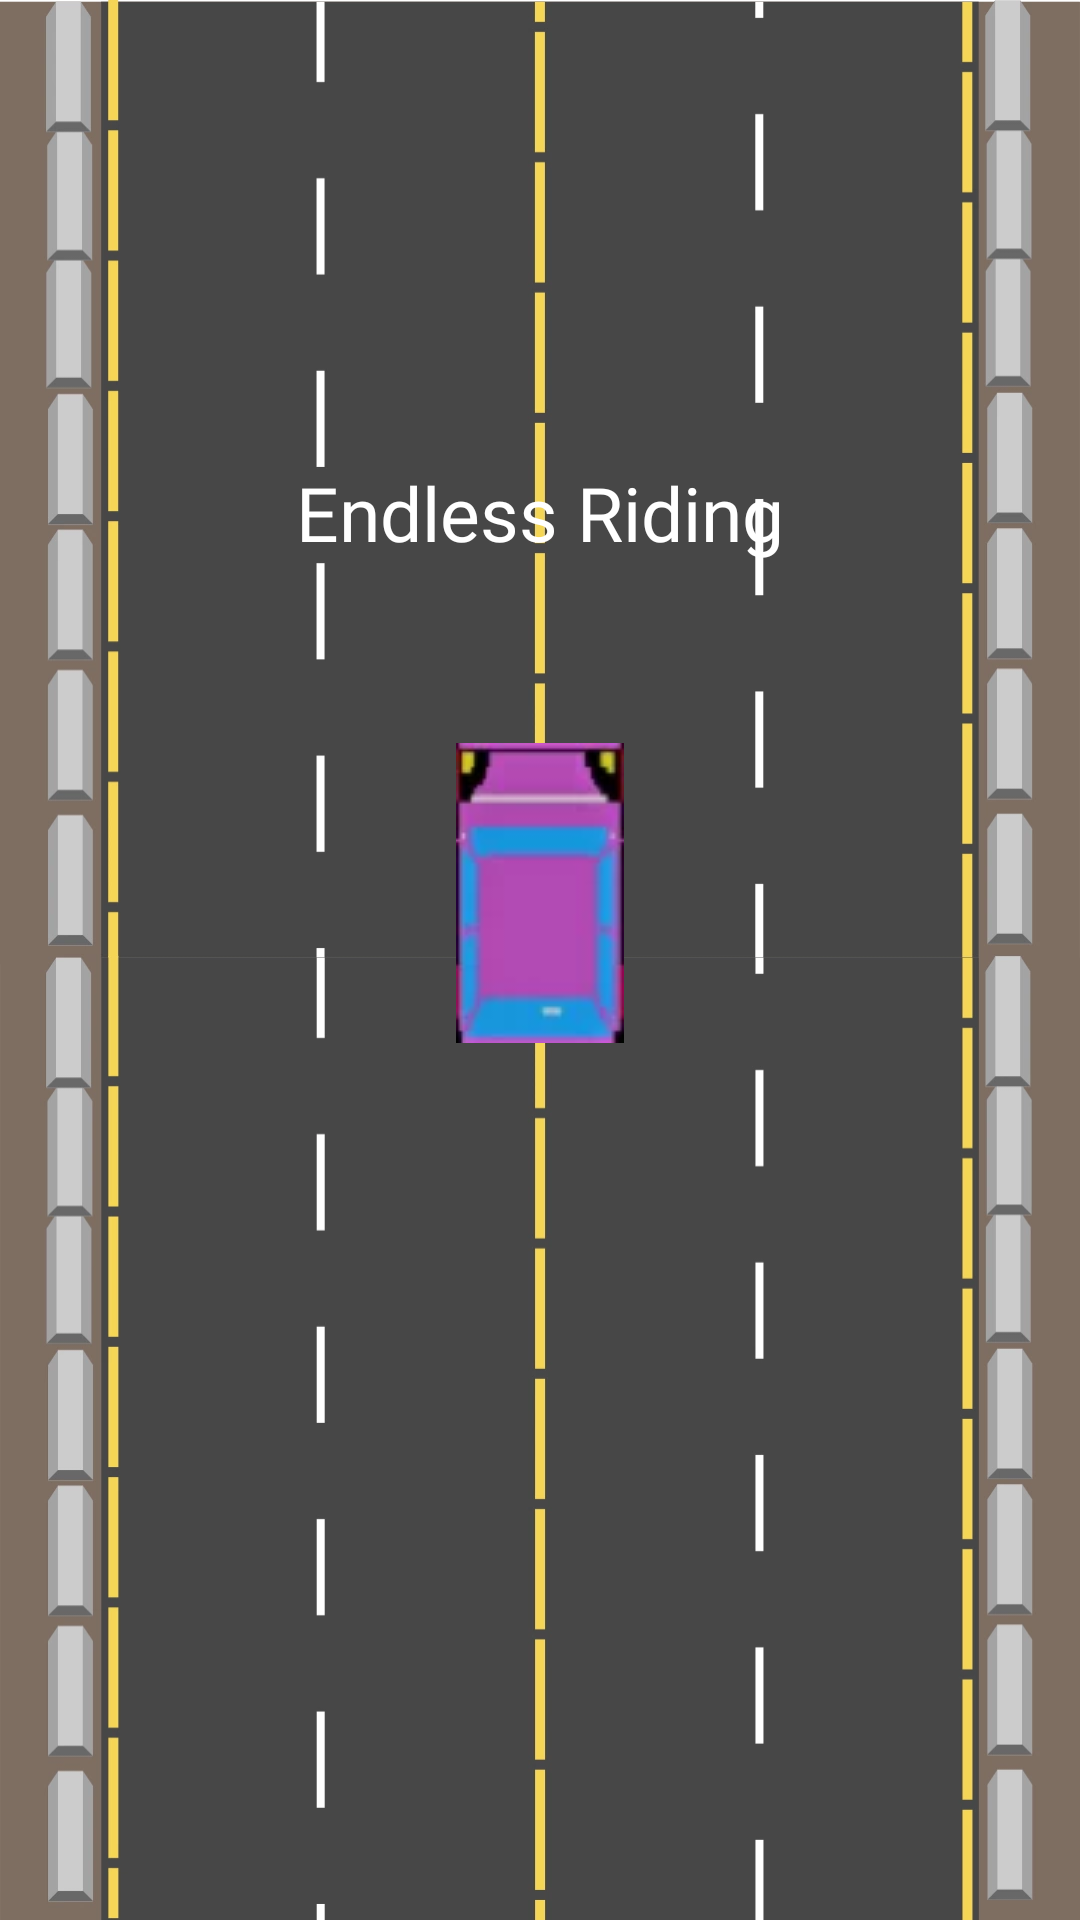

Reconstruct the res/layout file that produces this screen, plus the resources it refers to.
<!-- AndroidManifest.xml: activity theme Theme.EndlessRiding -->
<!-- res/layout/activity_splash.xml -->
<?xml version="1.0" encoding="utf-8"?>
<LinearLayout xmlns:android="http://schemas.android.com/apk/res/android"

    xmlns:tools="http://schemas.android.com/tools"
    android:layout_width="match_parent"
    android:layout_height="match_parent"
    android:gravity="center"
    android:background="@drawable/game_background"
    android:orientation="vertical"
    tools:context=".splash.SplashActivity">

    <TextView
        android:text="@string/app_name"
        android:textColor="@color/white"
        android:fontFamily="@font/awmu"
        android:textSize="25sp"
        android:gravity="center"
        android:layout_width="match_parent"
        android:layout_height="wrap_content"
        android:layout_marginBottom="60dp"/>

    <ImageView
        android:layout_width="wrap_content"
        android:layout_height="wrap_content"
        android:src="@drawable/car" />

    <ProgressBar
        android:layout_marginTop="90dp"
        android:layout_width="wrap_content"
        android:layout_height="wrap_content" />
</LinearLayout>
<!-- resources referenced by this layout -->
<resources>
  <color name="white">#FFFFFFFF</color>
  <!-- drawable car: webp bitmap (drawable, 1050 bytes) -->
  <!-- drawable game_background: webp bitmap (drawable, 26660 bytes) -->
  <string name="app_name">Endless Riding</string>
  <style name="Theme.EndlessRiding" parent="Theme.MaterialComponents.DayNight.DarkActionBar">
          
          <item name="colorPrimary">@color/brown</item>
          <item name="colorPrimaryVariant">@color/purple_700</item>
          <item name="colorOnPrimary">@color/white</item>
          
          <item name="colorSecondary">@color/teal_200</item>
          <item name="colorSecondaryVariant">@color/teal_700</item>
          <item name="colorOnSecondary">@color/black</item>
          
          <item name="android:statusBarColor" tools:targetApi="l">?attr/colorPrimaryVariant</item>
          
      </style>
  <color name="brown">#572F1F</color>
  <color name="purple_700">#FF3700B3</color>
  <color name="teal_200">#FF03DAC5</color>
  <color name="teal_700">#FF018786</color>
  <color name="black">#FF000000</color>
</resources>
